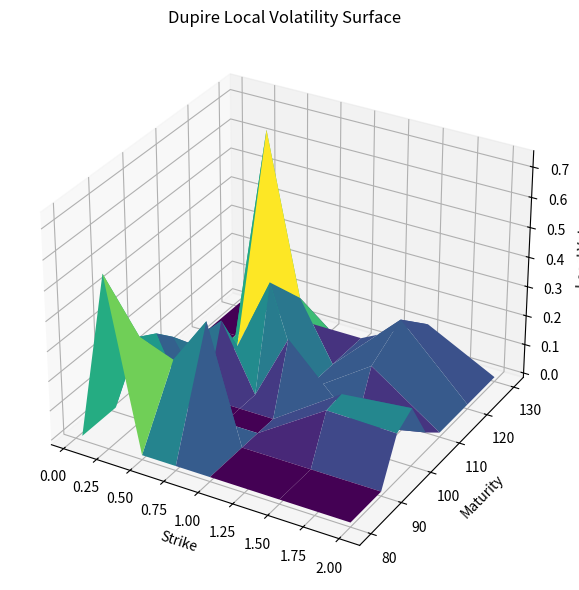

Python code for this plot:
"""
dupire_local_vol.py
===================
Dupire Local Volatility Surface Construction

Author: Quant PM Team
Based on: Gatheral (2004), Henry-Labordère (2008)

Inputs:
- Arbitrage-free implied volatility surface (maturity × strike or delta grid)
- Forward price curve (or spot + dividend/yield)
- Interest rate term structure

Outputs:
- Local volatility grid ∂²C/∂K² and ∂C/∂T interpolated to a smooth σ_L(T,K)

Dependencies:
- numpy, pandas, scipy, matplotlib (optional)
"""

import numpy as np
import pandas as pd
from scipy.interpolate import interp2d
from scipy.ndimage import gaussian_filter
import matplotlib.pyplot as plt

# --- Constants ---
EPSILON = 1e-5

# --- Helpers ---

def compute_forward_price(spot, r, q, T):
    """Forward price using continuous compounding."""
    return spot * np.exp((r - q) * T)

def bs_vega(S, K, T, sigma, r, q):
    """Black-Scholes Vega (partial derivative of price w.r.t. vol)."""
    from scipy.stats import norm
    d1 = (np.log(S/K) + (r - q + 0.5 * sigma**2) * T) / (sigma * np.sqrt(T))
    return S * np.exp(-q * T) * norm.pdf(d1) * np.sqrt(T)

# --- Dupire Core Function ---

def compute_local_vol_surface(iv_surface: pd.DataFrame, strikes: np.ndarray, maturities: np.ndarray,
                              smooth_iv_surface: bool = False, smoothing_sigma: float = 1.0):
    """
    Given implied vols on a strike × maturity grid, compute local vol surface σ_L(T,K).
    Assumes clean, arbitrage-free vol surface.

    Parameters:
    - iv_surface: DataFrame of implied volatilities (rows=maturities, cols=strikes)
    - strikes: 1D array of strike prices
    - maturities: 1D array of maturities
    - smooth_iv_surface: If True, apply Gaussian smoothing to the IV surface before derivative calculation.
    - smoothing_sigma: Standard deviation for Gaussian kernel if smoothing is applied.
    """
    T, K = np.meshgrid(maturities, strikes, indexing='ij')
    sigma = iv_surface.values

    if smooth_iv_surface:
        sigma = gaussian_filter(sigma, sigma=smoothing_sigma)

    # Numerical derivatives handling non-uniform spacing
    # Gradient with respect to maturities (axis 0)
    grad_T_sigma = np.gradient(sigma, axis=0)
    diff_T = np.gradient(maturities)
    # Ensure diff_T is not zero to prevent division by zero, replace with EPSILON if it is
    diff_T_expanded = np.where(np.abs(diff_T[:, np.newaxis]) < EPSILON, EPSILON, diff_T[:, np.newaxis])
    dT = grad_T_sigma / diff_T_expanded

    # Gradient with respect to strikes (axis 1)
    grad_K_sigma = np.gradient(sigma, axis=1)
    diff_K = np.gradient(strikes)
    # Ensure diff_K is not zero
    diff_K_expanded = np.where(np.abs(diff_K[np.newaxis, :]) < EPSILON, EPSILON, diff_K[np.newaxis, :])
    dK = grad_K_sigma / diff_K_expanded

    # Second derivative with respect to strikes
    grad_K_dK = np.gradient(dK, axis=1)
    # dK is already scaled by diff_K, so we divide grad_K_dK by diff_K_expanded again
    dKK = grad_K_dK / diff_K_expanded

    # Prevent division by zero in the Dupire formula denominator
    # This check is for dKK component of the denominator, K**2 can also be zero if K=0
    dKK_safe = np.where(np.abs(dKK) < EPSILON, EPSILON, dKK)

    # Dupire formula
    # Ensure K is not zero where it's used in the denominator
    K_safe = np.where(np.abs(K) < EPSILON, EPSILON, K)
    numerator = dT # dT is already sigma_t * T + sigma
    denominator = 0.5 * K_safe**2 * dKK_safe
    local_var = numerator / denominator
    local_vol = np.sqrt(np.maximum(local_var, 0))

    return pd.DataFrame(local_vol, index=iv_surface.index, columns=iv_surface.columns)
    denominator = 0.5 * K**2 * dKK
    local_var = numerator / denominator
    local_vol = np.sqrt(np.maximum(local_var, 0))

    return pd.DataFrame(local_vol, index=iv_surface.index, columns=iv_surface.columns)

# --- Visualization ---

def plot_local_vol_surface(local_vol_df):
    """3D plot of local vol surface."""
    from mpl_toolkits.mplot3d import Axes3D
    fig = plt.figure(figsize=(10, 6))
    ax = fig.add_subplot(111, projection='3d')
    T, K = np.meshgrid(local_vol_df.columns, local_vol_df.index)
    ax.plot_surface(K, T, local_vol_df.values, cmap='viridis')
    ax.set_xlabel("Strike")
    ax.set_ylabel("Maturity")
    ax.set_zlabel("Local Vol")
    plt.title("Dupire Local Volatility Surface")
    plt.tight_layout()
    plt.show()

# --- Example Usage ---

if __name__ == "__main__":
    # Example Usage:
    # The input iv_df should ideally be an arbitrage-free, market-observed,
    # or well-calibrated implied volatility surface.
    # Using slightly non-uniform strikes and maturities to demonstrate handling.
    strikes = np.array([80, 90, 95, 100, 105, 110, 120, 130])
    maturities = np.array([0.05, 0.25, 0.5, 0.75, 1.0, 1.5, 2.0])

    # Example implied volatility surface (e.g., from a model or market data)
    # This is a synthetic example for demonstration.
    iv_matrix = 0.2 + \
                0.1 * np.exp(-((strikes - 100)[None, :]**2) / (2 * 15**2)) * \
                np.exp(-maturities[:, None] / 1.0) + \
                0.05 * np.sin(2 * np.pi * maturities[:, None]) * np.cos(np.pi * (strikes - 100)[None,:] / 20) # Adding some structure

    # Add some noise to make smoothing more apparent
    np.random.seed(42) # for reproducibility
    iv_matrix += np.random.normal(0, 0.02, iv_matrix.shape)

    iv_df = pd.DataFrame(iv_matrix, index=maturities, columns=strikes)

    print("--- Computing Local Volatility (No Smoothing) ---")
    local_vol_df_no_smooth = compute_local_vol_surface(iv_df, strikes, maturities)
    print(local_vol_df_no_smooth.head())
    # plot_local_vol_surface(local_vol_df_no_smooth) # Optionally plot this

    print("\n--- Computing Local Volatility (With Gaussian Smoothing, sigma=0.5) ---")
    local_vol_df_smooth = compute_local_vol_surface(iv_df, strikes, maturities,
                                                    smooth_iv_surface=True, smoothing_sigma=0.5)
    print(local_vol_df_smooth.head())

    # Plot the smoothed surface
    # Note: plotting requires matplotlib installed and a GUI backend if running locally.
    # In some environments, plt.show() might block or not display.
    print("\nAttempting to plot the smoothed local volatility surface...")
    try:
        plot_local_vol_surface(local_vol_df_smooth)
        print("Plot displayed or saved. Check your environment if no plot appears.")
    except Exception as e:
        print(f"Plotting failed: {e}. Matplotlib might not be configured for this environment.")
